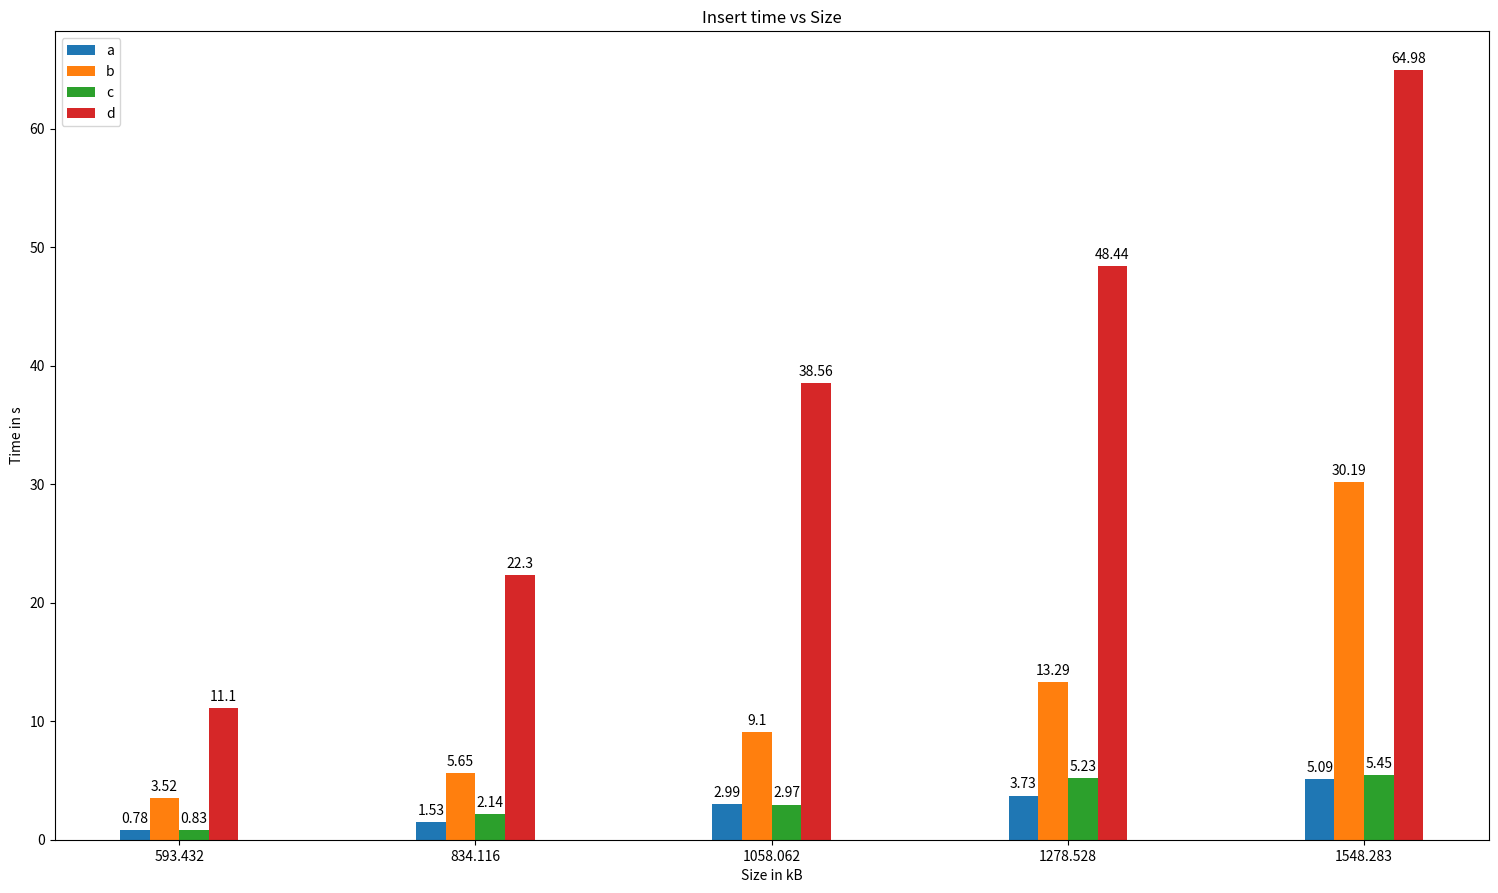

Reproduce this figure in Python.
import matplotlib
import matplotlib.pyplot as plt
import numpy as np


labels = size = ['593.432','834.116','1058.062','1278.528','1548.283']
a = [0.78, 1.53, 2.99, 3.73, 5.09]
b = [3.52, 5.65, 9.10, 13.29, 30.19]
c = [0.83, 2.14, 2.97, 5.23, 5.45]
d = [11.10, 22.30, 38.56, 48.44, 64.98]

x = np.arange(len(labels))  # the label locations
width = 0.10  # the width of the bars

fig, ax = plt.subplots()
rects1 = ax.bar(x - 3*width/2, a, width, label='a')
rects2 = ax.bar(x - width/2, b, width, label='b')
rects3 = ax.bar(x + width/2, c, width, label='c')
rects4 = ax.bar(x + 3*width/2, d, width, label='d')

# Add some text for labels, title and custom x-axis tick labels, etc.
ax.set_ylabel('Time in s')
ax.set_xlabel('Size in kB')
ax.set_title('Insert time vs Size')
ax.set_xticks(x)
ax.set_xticklabels(labels)
ax.legend()


def autolabel(rects):
    """Attach a text label above each bar in *rects*, displaying its height."""
    for rect in rects:
        height = rect.get_height()
        ax.annotate('{}'.format(height),
                    xy=(rect.get_x() + rect.get_width() / 2, height),
                    xytext=(0, 3),  # 3 points vertical offset
                    textcoords="offset points",
                    ha='center', va='bottom')


autolabel(rects1)
autolabel(rects2)
autolabel(rects3)
autolabel(rects4)

#fig.tight_layout()
fig.set_size_inches(18.5, 10.5, forward=True)

plt.savefig('hist2.png', bbox_inches='tight')
plt.show()